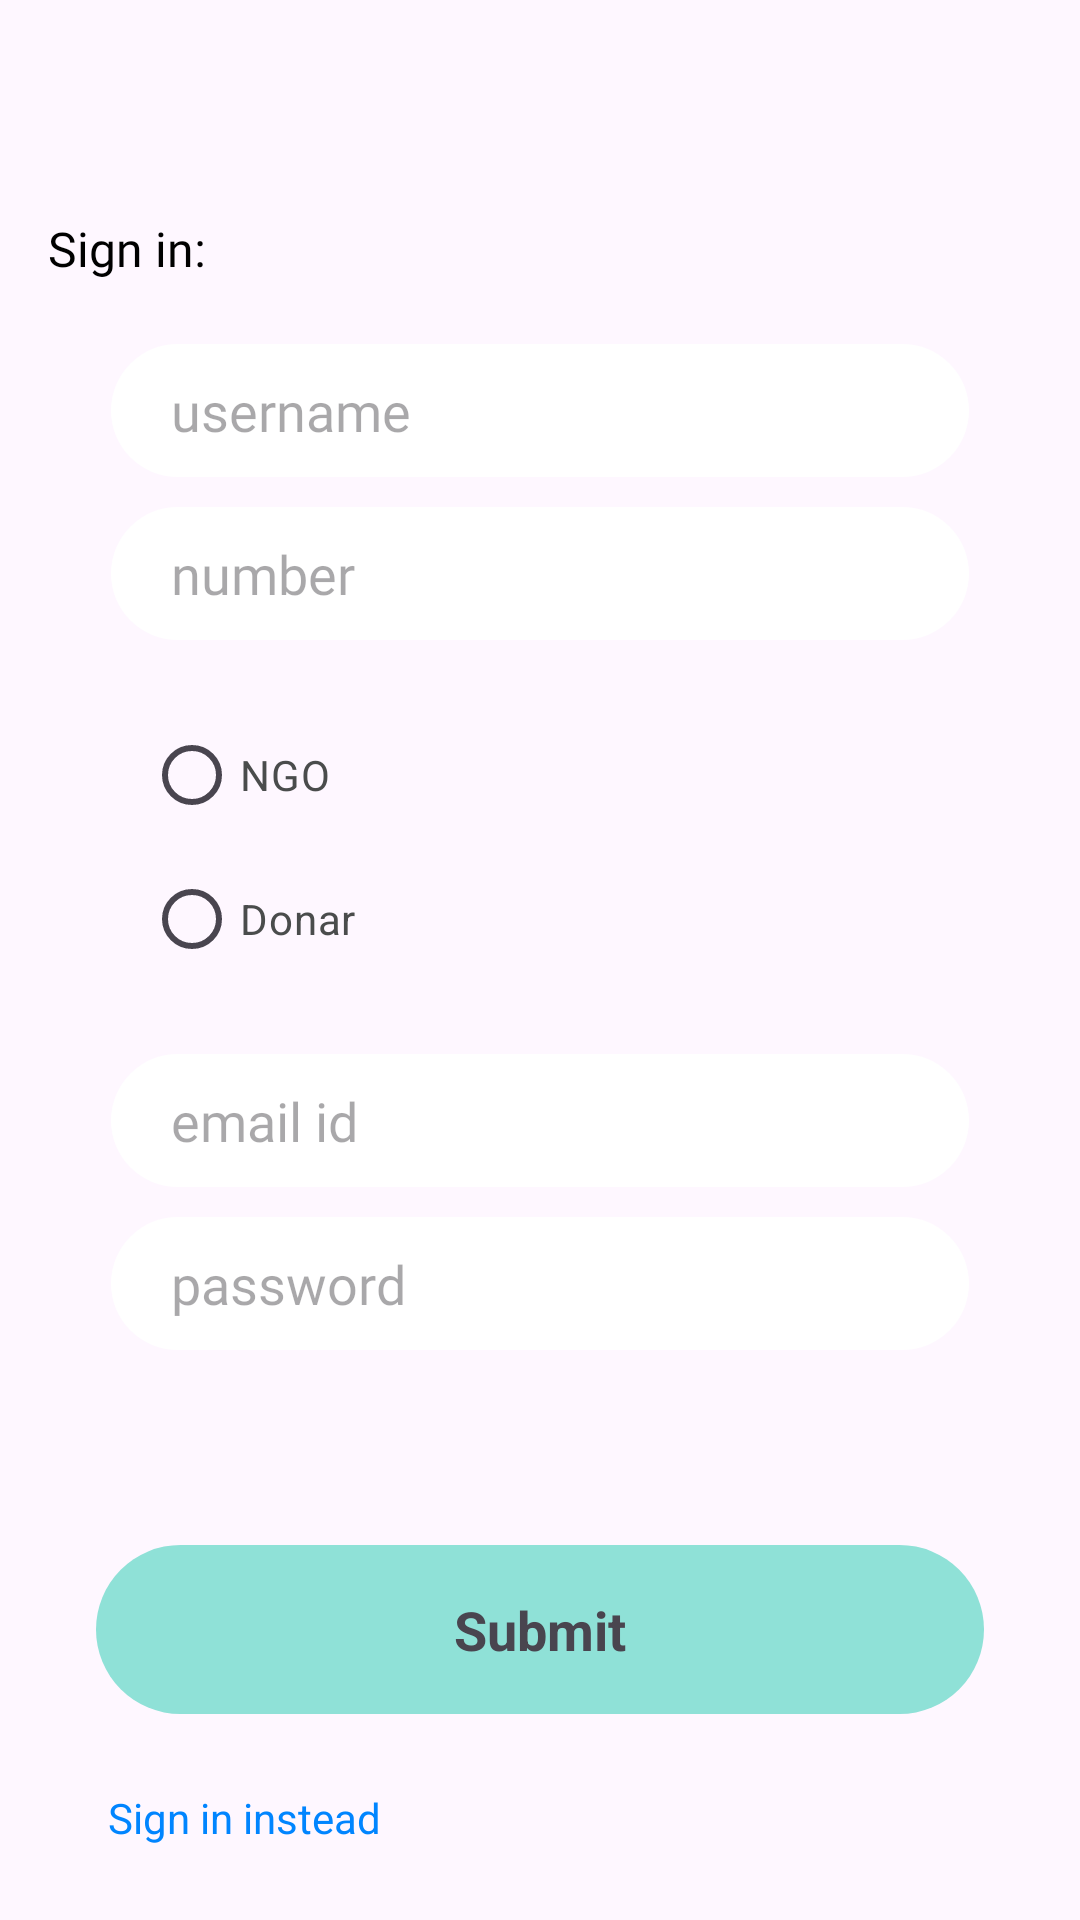

Produce the Android XML layout that renders to this screen, including the resource entries it uses.
<!-- AndroidManifest.xml: application theme Theme.CharityApp -->
<!-- res/layout/activity_registrations.xml -->
<?xml version="1.0" encoding="utf-8"?>
<androidx.constraintlayout.widget.ConstraintLayout xmlns:android="http://schemas.android.com/apk/res/android"
    xmlns:app="http://schemas.android.com/apk/res-auto"
    xmlns:tools="http://schemas.android.com/tools"
    android:layout_width="match_parent"
    android:layout_height="match_parent"
    tools:context=".ui.RegistrationsActivity">



    <TextView
        android:id="@+id/textView"
        android:layout_width="match_parent"
        android:layout_height="wrap_content"
        android:layout_marginStart="16dp"
        android:layout_marginTop="72dp"
        android:layout_marginEnd="16dp"

        android:fontFamily="@font/poppins"
        android:text="Sign in:"
        android:textColor="@color/black"
        android:textSize="16sp"
        app:layout_constraintEnd_toEndOf="parent"
        app:layout_constraintStart_toStartOf="parent"
        app:layout_constraintTop_toTopOf="parent" />

    <LinearLayout
        android:id="@+id/linearLayout"
        android:layout_width="match_parent"
        android:layout_height="wrap_content"
        android:layout_marginStart="32dp"
        android:layout_marginTop="16dp"
        android:layout_marginEnd="32dp"
        android:orientation="vertical"
        app:layout_constraintEnd_toEndOf="@+id/textView"
        app:layout_constraintStart_toStartOf="@+id/textView"
        app:layout_constraintTop_toBottomOf="@+id/textView">

        <EditText
            android:id="@+id/edittextUserName"
            android:layout_width="match_parent"
            android:layout_height="wrap_content"
            android:layout_margin="5dp"
            android:background="@drawable/rectangle"
            android:backgroundTint="@color/white"
            android:fontFamily="@font/poppins"
            android:hint="username"

            android:paddingStart="20dp"
            android:paddingTop="10dp"
            android:paddingBottom="10dp"
            android:textColor="@color/black" />

        <EditText
            android:id="@+id/edittextUserNumber"
            android:layout_width="match_parent"
            android:layout_height="wrap_content"
            android:layout_margin="5dp"
            android:inputType="number"
            android:maxLines="1"
            android:background="@drawable/rectangle"
            android:backgroundTint="@color/white"
            android:fontFamily="@font/poppins"
            android:hint="number"

            android:paddingStart="20dp"
            android:paddingTop="10dp"
            android:paddingBottom="10dp"
            android:textColor="@color/black" />

       <RadioGroup
           android:layout_width="match_parent"
           android:layout_height="wrap_content"
           >
           <RadioButton
               android:layout_width="wrap_content"
               android:layout_height="wrap_content"

               android:text="NGO"
               android:layout_marginTop="16dp"
               android:layout_marginStart="16dp"
               android:textColor="#4A4C4C"
               android:id="@+id/btnNgo"

               />

           <RadioButton
               android:layout_width="wrap_content"
               android:layout_height="wrap_content"
               android:text="Donar"
               android:layout_marginStart="16dp"
               android:textColor="#4A4C4C"
               android:layout_marginBottom="16dp"
               android:id="@+id/btnDonar"

               />
       </RadioGroup>


        <EditText
            android:id="@+id/edittextUserEmail"
            android:layout_width="match_parent"
            android:layout_height="wrap_content"
            android:layout_margin="5dp"
            android:background="@drawable/rectangle"
            android:backgroundTint="@color/white"
            android:fontFamily="@font/poppins"
            android:hint="email id"

            android:paddingStart="20dp"
            android:paddingTop="10dp"
            android:paddingBottom="10dp"
            android:textColor="@color/black" />

        <EditText
            android:id="@+id/edittextUserPassword"
            android:layout_width="match_parent"
            android:layout_height="wrap_content"
            android:layout_margin="5dp"
            android:background="@drawable/rectangle"
            android:backgroundTint="@color/white"
            android:fontFamily="@font/poppins"
            android:hint="password"

            android:paddingStart="20dp"
            android:paddingTop="10dp"
            android:paddingBottom="10dp"
            android:textColor="@color/black" />


    </LinearLayout>


    <TextView
        android:id="@+id/btnSubmit"
        android:layout_width="match_parent"
        android:layout_height="wrap_content"

        android:layout_marginStart="32dp"
        android:layout_marginTop="60dp"
        android:layout_marginEnd="32dp"
        android:background="@drawable/rectangle"
        android:padding="16dp"
        android:text="Submit"
        android:textAlignment="center"
        android:textSize="18sp"
        android:textStyle="bold"
        app:layout_constraintEnd_toEndOf="@+id/linearLayout"
        app:layout_constraintStart_toStartOf="@+id/linearLayout"
        app:layout_constraintTop_toBottomOf="@+id/linearLayout" />

    <TextView
        android:id="@+id/btnSignIn"
        android:layout_width="wrap_content"
        android:layout_height="wrap_content"
        android:padding="4dp"
        android:text="Sign in instead"
        android:textColor="#0085FF"
        app:layout_constraintBottom_toBottomOf="parent"
        app:layout_constraintStart_toStartOf="@+id/btnSubmit"
        app:layout_constraintTop_toBottomOf="@+id/btnSubmit" />
</androidx.constraintlayout.widget.ConstraintLayout>
<!-- resources referenced by this layout -->
<resources>
  <color name="black">#FF000000</color>
  <color name="white">#FFFFFFFF</color>
  <!-- drawable rectangle (drawable) -->
  <?xml version="1.0" encoding="utf-8"?>
  <shape xmlns:android="http://schemas.android.com/apk/res/android"
      android:shape="rectangle">
  
      <corners android:radius="40dp"
  
          />
      <solid android:color="@color/color1"
  
          />
  
  </shape>
  <style name="Theme.CharityApp" parent="Base.Theme.CharityApp" />
  <color name="color1">#8FE1D7</color>
  <style name="Base.Theme.CharityApp" parent="Theme.Material3.DayNight.NoActionBar">
          
          
      </style>
</resources>
